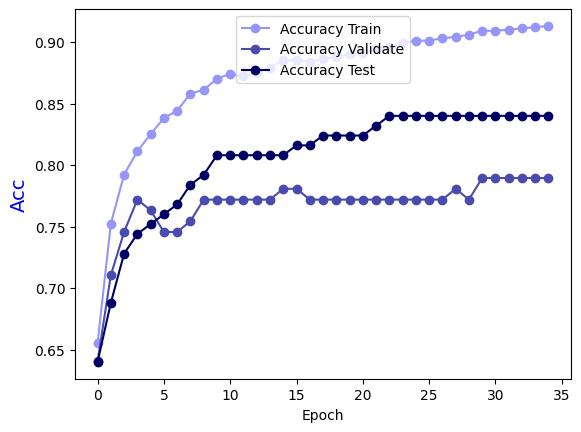

The table this chart was drawn from, first rows:
Epoch, Accuracy Train, Accuracy Validate, Accuracy Test
0.0, 0.6553, 0.6404, 0.64
1.0, 0.7522, 0.7105, 0.688
2.0, 0.7922, 0.7456, 0.728
3.0, 0.8112, 0.7719, 0.744
4.0, 0.8252, 0.7632, 0.752
5.0, 0.8382, 0.7456, 0.76
6.0, 0.8442, 0.7456, 0.768
7.0, 0.8581, 0.7544, 0.784
8.0, 0.8611, 0.7719, 0.792
9.0, 0.8701, 0.7719, 0.808
10.0, 0.8741, 0.7719, 0.808
11.0, 0.8721, 0.7719, 0.808
12.0, 0.8751, 0.7719, 0.808
13.0, 0.8791, 0.7719, 0.808
14.0, 0.8851, 0.7807, 0.808
15.0, 0.8851, 0.7807, 0.816
16.0, 0.8841, 0.7719, 0.816
17.0, 0.8861, 0.7719, 0.824
18.0, 0.8881, 0.7719, 0.824
19.0, 0.8901, 0.7719, 0.824
20.0, 0.8911, 0.7719, 0.824
21.0, 0.8941, 0.7719, 0.832
22.0, 0.8961, 0.7719, 0.84
23.0, 0.8991, 0.7719, 0.84
24.0, 0.9011, 0.7719, 0.84
25.0, 0.9011, 0.7719, 0.84
26.0, 0.9031, 0.7719, 0.84
27.0, 0.9041, 0.7807, 0.84
28.0, 0.9061, 0.7719, 0.84
29.0, 0.9091, 0.7895, 0.84
30.0, 0.9091, 0.7895, 0.84
31.0, 0.9101, 0.7895, 0.84
32.0, 0.9111, 0.7895, 0.84
33.0, 0.9121, 0.7895, 0.84
34.0, 0.9131, 0.7895, 0.84
